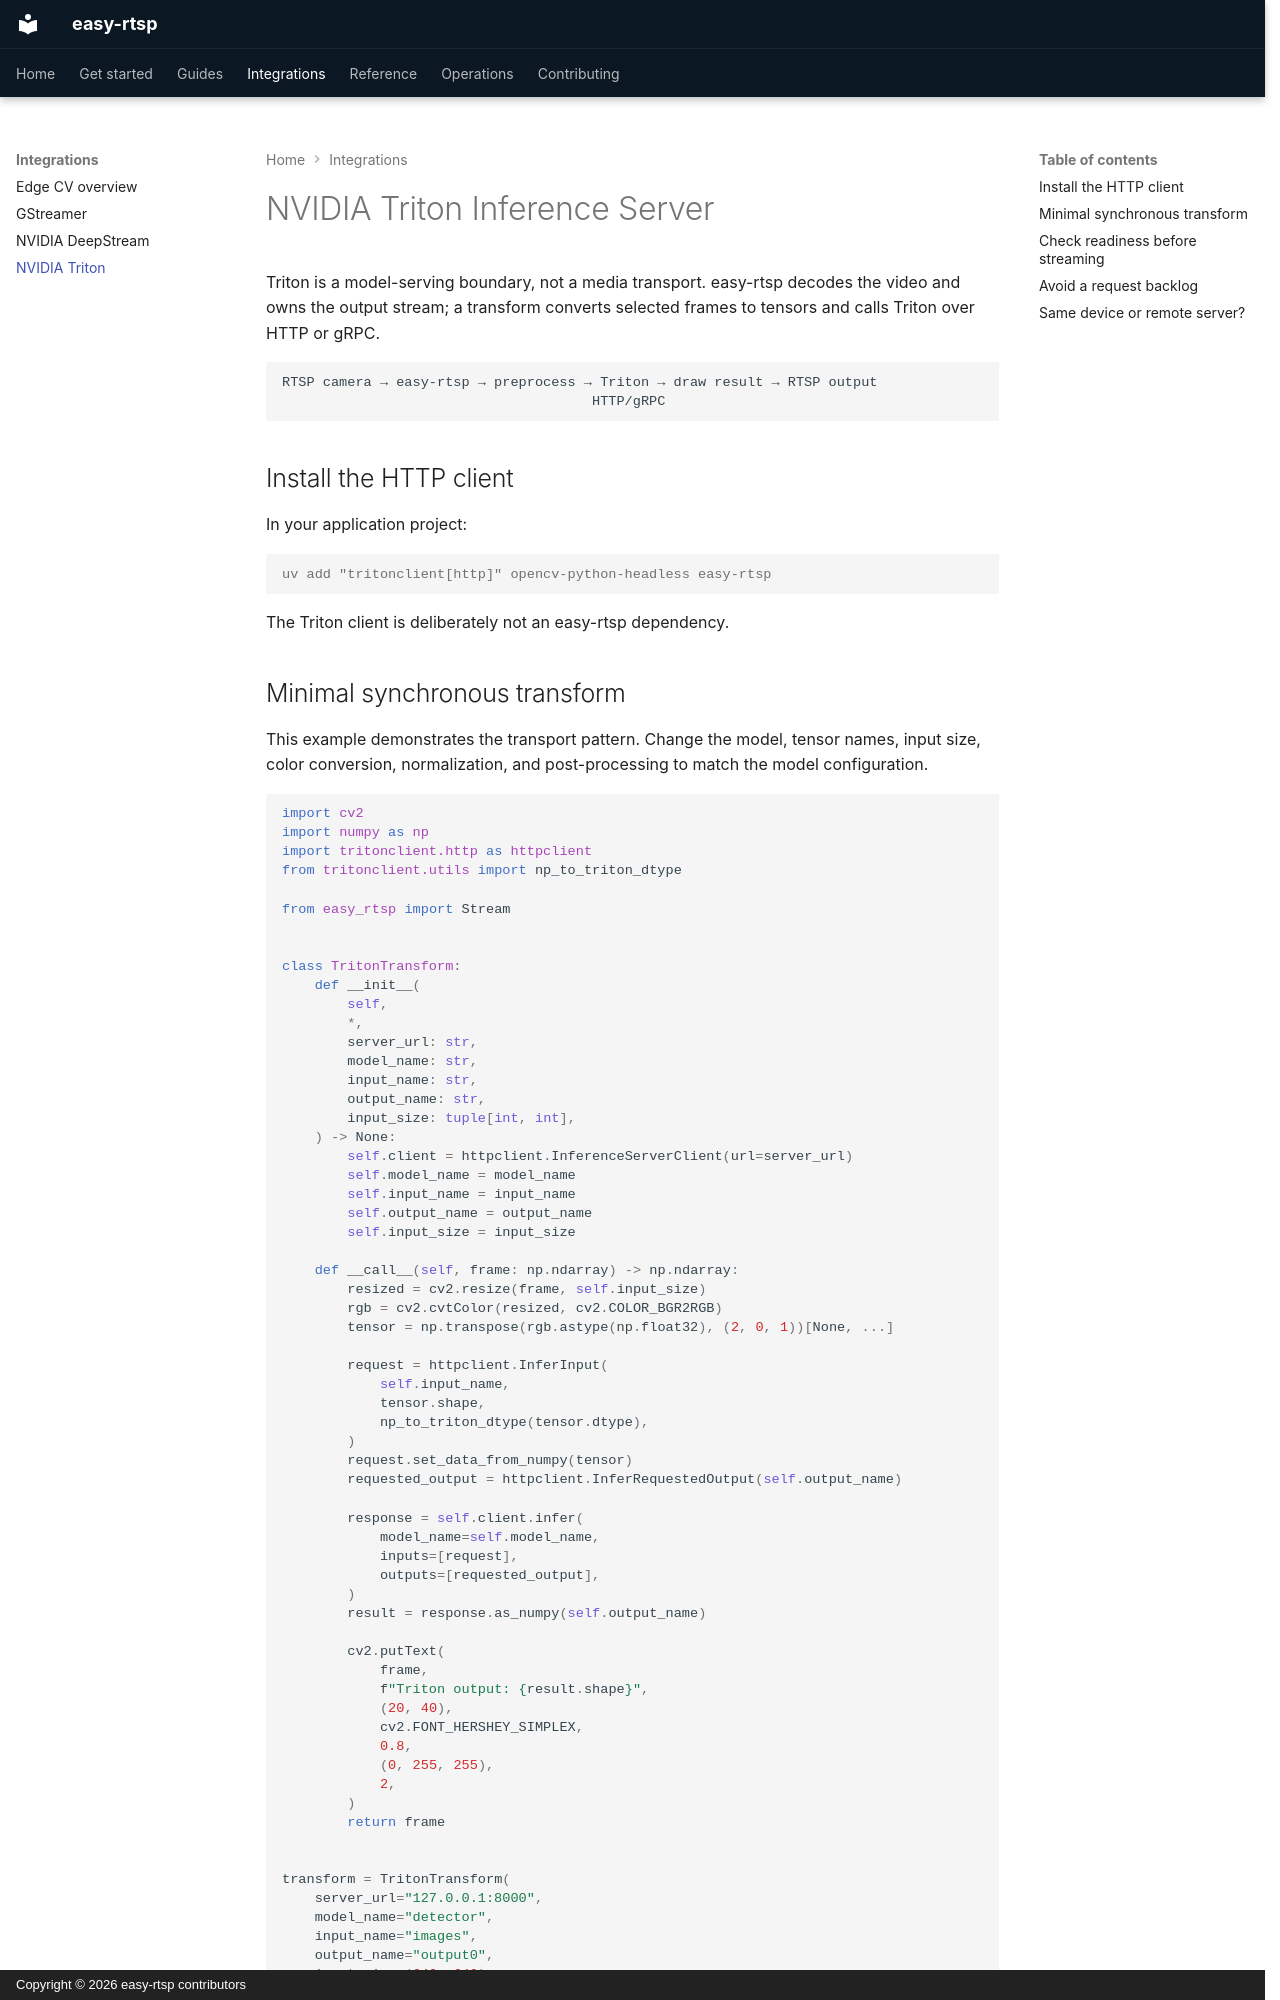

repository: austinconnor/easy-rtsp · page: integrations/triton/index.html · generator: mkdocs · copyright: Copyright © 2026 easy-rtsp contributors

# NVIDIA Triton Inference Server

Triton is a model-serving boundary, not a media transport. easy-rtsp decodes the video and owns the output stream; a transform converts selected frames to tensors and calls Triton over HTTP or gRPC.

```text
RTSP camera → easy-rtsp → preprocess → Triton → draw result → RTSP output
                                      HTTP/gRPC
```

## Install the HTTP client

In your application project:

```console
uv add "tritonclient[http]" opencv-python-headless easy-rtsp
```

The Triton client is deliberately not an easy-rtsp dependency.
